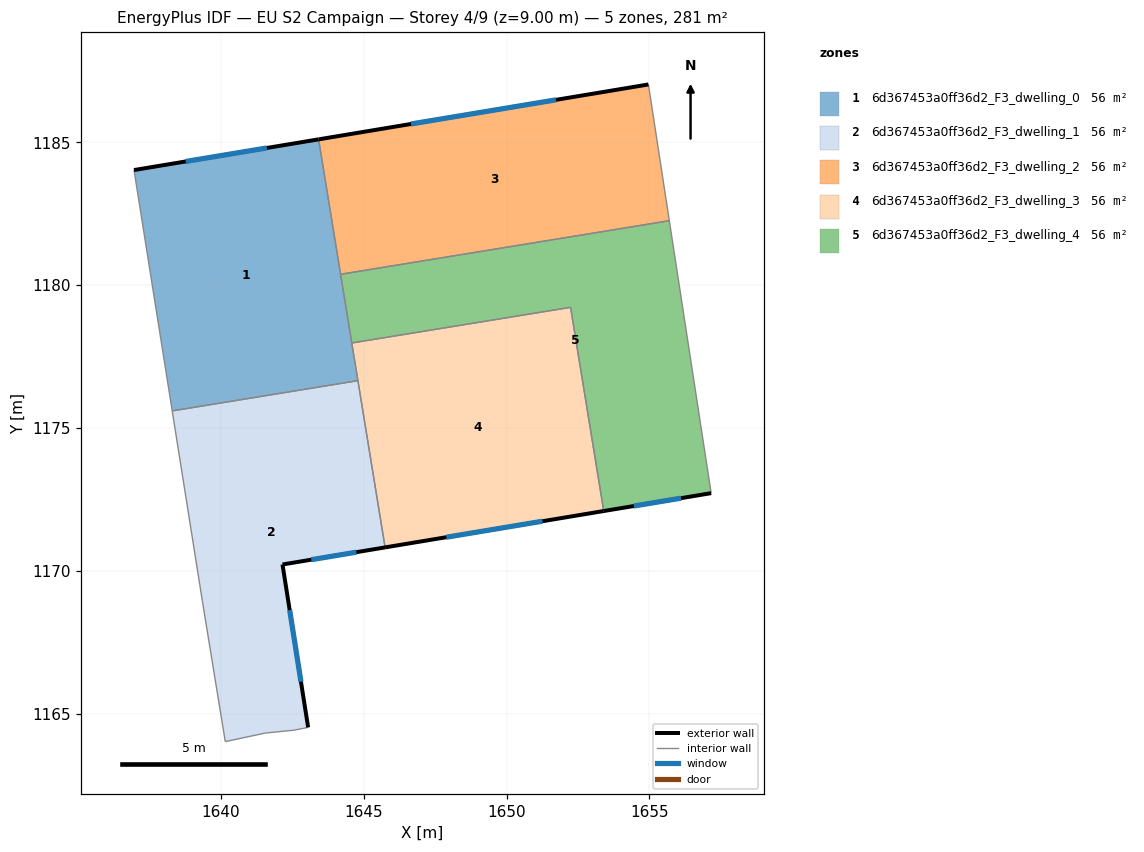
=== STOREY PLAN SPEC (per zone: floor XY polygon, exterior-wall plan segments, windows/doors) ===
zone 1: 6d367453a0ff36d2_F3_dwelling_0  (56.2 m²)
  floor: (1643.42, 1185.11) (1644.80, 1176.66) (1638.29, 1175.60) (1636.95, 1184.03)
  exterior wall: (1643.42, 1185.11) – (1636.95, 1184.03)  [6.6 m]
    window: (1641.61, 1184.81) – (1638.77, 1184.33)  [3.8 m²]
  interior walls: 5
zone 2: 6d367453a0ff36d2_F3_dwelling_1  (56.2 m²)
  floor: (1644.80, 1176.66) (1645.75, 1170.82) (1642.16, 1170.22) (1643.05, 1164.52) (1642.55, 1164.42) (1641.55, 1164.32) (1640.15, 1164.02) (1639.35, 1168.92) (1638.29, 1175.60)
  exterior wall: (1642.16, 1170.22) – (1645.75, 1170.82)  [3.6 m]
    window: (1643.16, 1170.39) – (1644.74, 1170.65)  [2.1 m²]
  exterior wall: (1643.05, 1164.52) – (1642.16, 1170.22)  [5.8 m]
    window: (1642.80, 1166.12) – (1642.41, 1168.62)  [3.3 m²]
  interior walls: 7
zone 3: 6d367453a0ff36d2_F3_dwelling_2  (56.2 m²)
  floor: (1654.97, 1187.03) (1655.70, 1182.26) (1644.19, 1180.38) (1643.42, 1185.11)
  exterior wall: (1654.97, 1187.03) – (1643.42, 1185.11)  [11.7 m]
    window: (1651.73, 1186.49) – (1646.66, 1185.65)  [6.8 m²]
  interior walls: 3
zone 4: 6d367453a0ff36d2_F3_dwelling_3  (56.2 m²)
  floor: (1652.24, 1179.22) (1653.40, 1172.09) (1645.75, 1170.82) (1644.58, 1177.98)
  exterior wall: (1645.75, 1170.82) – (1653.40, 1172.09)  [7.8 m]
    window: (1647.89, 1171.18) – (1651.26, 1171.74)  [4.5 m²]
  interior walls: 4
zone 5: 6d367453a0ff36d2_F3_dwelling_4  (56.2 m²)
  floor: (1655.70, 1182.26) (1657.17, 1172.72) (1653.40, 1172.09) (1652.24, 1179.22) (1644.58, 1177.98) (1644.19, 1180.38)
  exterior wall: (1653.40, 1172.09) – (1657.17, 1172.72)  [3.8 m]
    window: (1654.46, 1172.27) – (1656.11, 1172.54)  [2.2 m²]
  interior walls: 5

=== DERIVED (storey summary) ===
Building: EU S2 Campaign
Storey: 4 of 9  (floor level z = 9.00 m)
Storey gross floor area: 280.9 m²
Zones on this storey: 5
  - 6d367453a0ff36d2_F3_dwelling_0: floor 56.2 m²; exterior wall 6.6 m (19.7 m²); 1 window(s) 3.8 m²; WWR 19.3%
  - 6d367453a0ff36d2_F3_dwelling_1: floor 56.2 m²; exterior wall 9.4 m (28.3 m²); 2 window(s) 5.5 m²; WWR 19.3%
  - 6d367453a0ff36d2_F3_dwelling_2: floor 56.2 m²; exterior wall 11.7 m (35.1 m²); 1 window(s) 6.8 m²; WWR 19.3%
  - 6d367453a0ff36d2_F3_dwelling_3: floor 56.2 m²; exterior wall 7.8 m (23.3 m²); 1 window(s) 4.5 m²; WWR 19.3%
  - 6d367453a0ff36d2_F3_dwelling_4: floor 56.2 m²; exterior wall 3.8 m (11.4 m²); 1 window(s) 2.2 m²; WWR 19.3%
Zone adjacency (shared interzone walls):
  - 6d367453a0ff36d2_F3_dwelling_0 ↔ 6d367453a0ff36d2_F3_dwelling_1
  - 6d367453a0ff36d2_F3_dwelling_0 ↔ 6d367453a0ff36d2_F3_dwelling_2
  - 6d367453a0ff36d2_F3_dwelling_0 ↔ 6d367453a0ff36d2_F3_dwelling_3
  - 6d367453a0ff36d2_F3_dwelling_0 ↔ 6d367453a0ff36d2_F3_dwelling_4
  - 6d367453a0ff36d2_F3_dwelling_1 ↔ 6d367453a0ff36d2_F3_dwelling_3
  - 6d367453a0ff36d2_F3_dwelling_2 ↔ 6d367453a0ff36d2_F3_dwelling_4
  - 6d367453a0ff36d2_F3_dwelling_3 ↔ 6d367453a0ff36d2_F3_dwelling_4